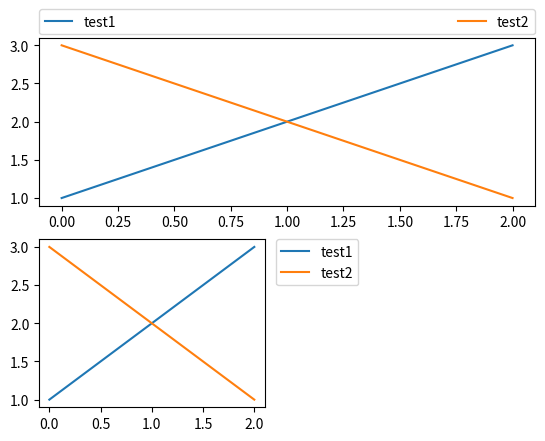
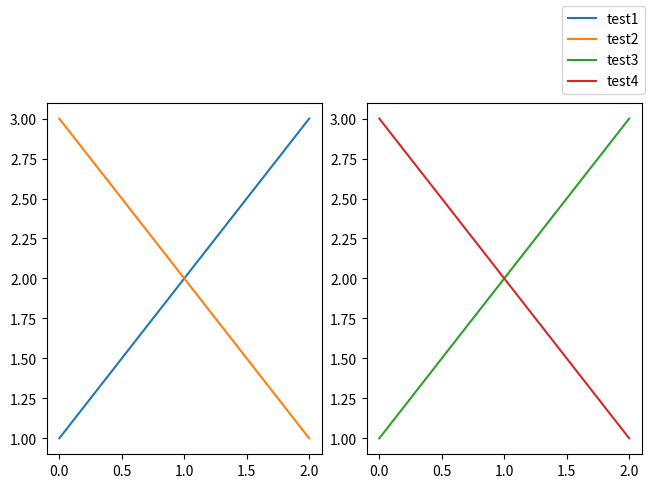
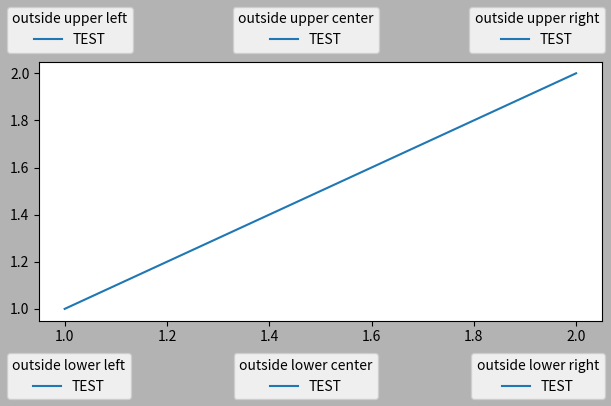
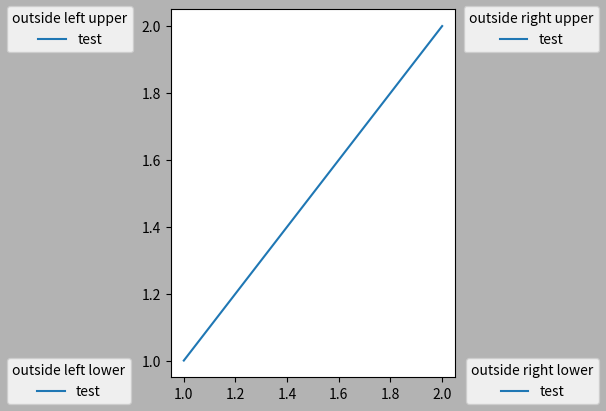
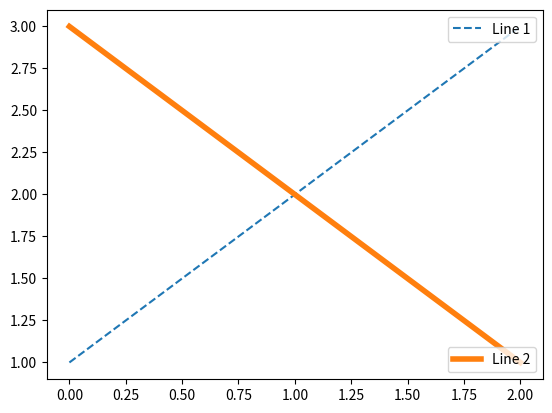
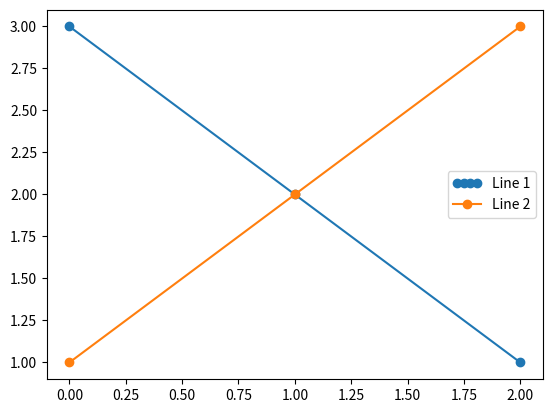
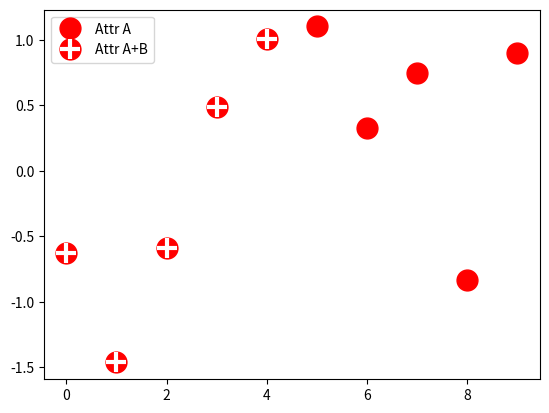
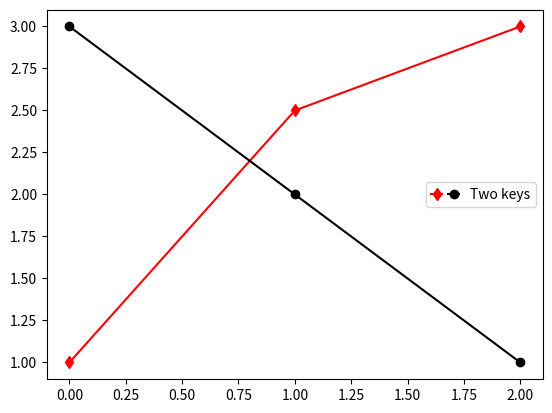
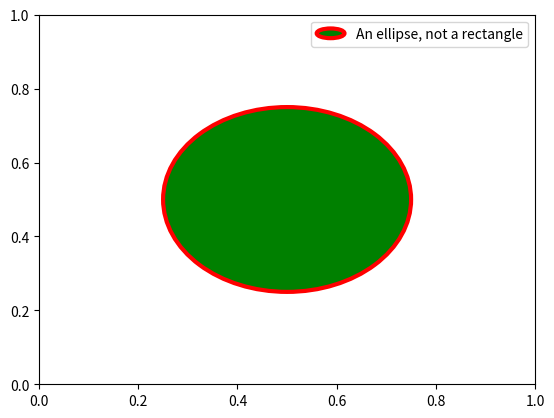

Recreate these plots in Python, in order.
import matplotlib.pyplot as plt

import matplotlib.patches as mpatches

fig, ax = plt.subplots()
red_patch = mpatches.Patch(color='red', label='The red data')
ax.legend(handles=[red_patch])

plt.show()

import matplotlib.lines as mlines

fig, ax = plt.subplots()
blue_line = mlines.Line2D([], [], color='blue', marker='*',
                          markersize=15, label='Blue stars')
ax.legend(handles=[blue_line])

plt.show()

fig, ax_dict = plt.subplot_mosaic([['top', 'top'], ['bottom', 'BLANK']],
                                  empty_sentinel="BLANK")
ax_dict['top'].plot([1, 2, 3], label="test1")
ax_dict['top'].plot([3, 2, 1], label="test2")
# Place a legend above this subplot, expanding itself to
# fully use the given bounding box.
ax_dict['top'].legend(bbox_to_anchor=(0., 1.02, 1., .102), loc='lower left',
                      ncols=2, mode="expand", borderaxespad=0.)

ax_dict['bottom'].plot([1, 2, 3], label="test1")
ax_dict['bottom'].plot([3, 2, 1], label="test2")
# Place a legend to the right of this smaller subplot.
ax_dict['bottom'].legend(bbox_to_anchor=(1.05, 1),
                         loc='upper left', borderaxespad=0.)

fig, axs = plt.subplot_mosaic([['left', 'right']], layout='constrained')

axs['left'].plot([1, 2, 3], label="test1")
axs['left'].plot([3, 2, 1], label="test2")

axs['right'].plot([1, 2, 3], 'C2', label="test3")
axs['right'].plot([3, 2, 1], 'C3', label="test4")
# Place a legend to the right of this smaller subplot.
fig.legend(loc='outside upper right')

ucl = ['upper', 'center', 'lower']
lcr = ['left', 'center', 'right']
fig, ax = plt.subplots(figsize=(6, 4), layout='constrained', facecolor='0.7')

ax.plot([1, 2], [1, 2], label='TEST')
# Place a legend to the right of this smaller subplot.
for loc in [
        'outside upper left',
        'outside upper center',
        'outside upper right',
        'outside lower left',
        'outside lower center',
        'outside lower right']:
    fig.legend(loc=loc, title=loc)

fig, ax = plt.subplots(figsize=(6, 4), layout='constrained', facecolor='0.7')
ax.plot([1, 2], [1, 2], label='test')

for loc in [
        'outside left upper',
        'outside right upper',
        'outside left lower',
        'outside right lower']:
    fig.legend(loc=loc, title=loc)

fig, ax = plt.subplots()
line1, = ax.plot([1, 2, 3], label="Line 1", linestyle='--')
line2, = ax.plot([3, 2, 1], label="Line 2", linewidth=4)

# Create a legend for the first line.
first_legend = ax.legend(handles=[line1], loc='upper right')

# Add the legend manually to the Axes.
ax.add_artist(first_legend)

# Create another legend for the second line.
ax.legend(handles=[line2], loc='lower right')

plt.show()

from matplotlib.legend_handler import HandlerLine2D

fig, ax = plt.subplots()
line1, = ax.plot([3, 2, 1], marker='o', label='Line 1')
line2, = ax.plot([1, 2, 3], marker='o', label='Line 2')

ax.legend(handler_map={line1: HandlerLine2D(numpoints=4)})

from numpy.random import randn

z = randn(10)

fig, ax = plt.subplots()
red_dot, = ax.plot(z, "ro", markersize=15)
# Put a white cross over some of the data.
white_cross, = ax.plot(z[:5], "w+", markeredgewidth=3, markersize=15)

ax.legend([red_dot, (red_dot, white_cross)], ["Attr A", "Attr A+B"])

from matplotlib.legend_handler import HandlerLine2D, HandlerTuple

fig, ax = plt.subplots()
p1, = ax.plot([1, 2.5, 3], 'r-d')
p2, = ax.plot([3, 2, 1], 'k-o')

l = ax.legend([(p1, p2)], ['Two keys'], numpoints=1,
              handler_map={tuple: HandlerTuple(ndivide=None)})

import matplotlib.patches as mpatches


class AnyObject:
    pass


class AnyObjectHandler:
    def legend_artist(self, legend, orig_handle, fontsize, handlebox):
        x0, y0 = handlebox.xdescent, handlebox.ydescent
        width, height = handlebox.width, handlebox.height
        patch = mpatches.Rectangle([x0, y0], width, height, facecolor='red',
                                   edgecolor='black', hatch='xx', lw=3,
                                   transform=handlebox.get_transform())
        handlebox.add_artist(patch)
        return patch

fig, ax = plt.subplots()

ax.legend([AnyObject()], ['My first handler'],
          handler_map={AnyObject: AnyObjectHandler()})

from matplotlib.legend_handler import HandlerPatch


class HandlerEllipse(HandlerPatch):
    def create_artists(self, legend, orig_handle,
                       xdescent, ydescent, width, height, fontsize, trans):
        center = 0.5 * width - 0.5 * xdescent, 0.5 * height - 0.5 * ydescent
        p = mpatches.Ellipse(xy=center, width=width + xdescent,
                             height=height + ydescent)
        self.update_prop(p, orig_handle, legend)
        p.set_transform(trans)
        return [p]


c = mpatches.Circle((0.5, 0.5), 0.25, facecolor="green",
                    edgecolor="red", linewidth=3)

fig, ax = plt.subplots()

ax.add_patch(c)
ax.legend([c], ["An ellipse, not a rectangle"],
          handler_map={mpatches.Circle: HandlerEllipse()})